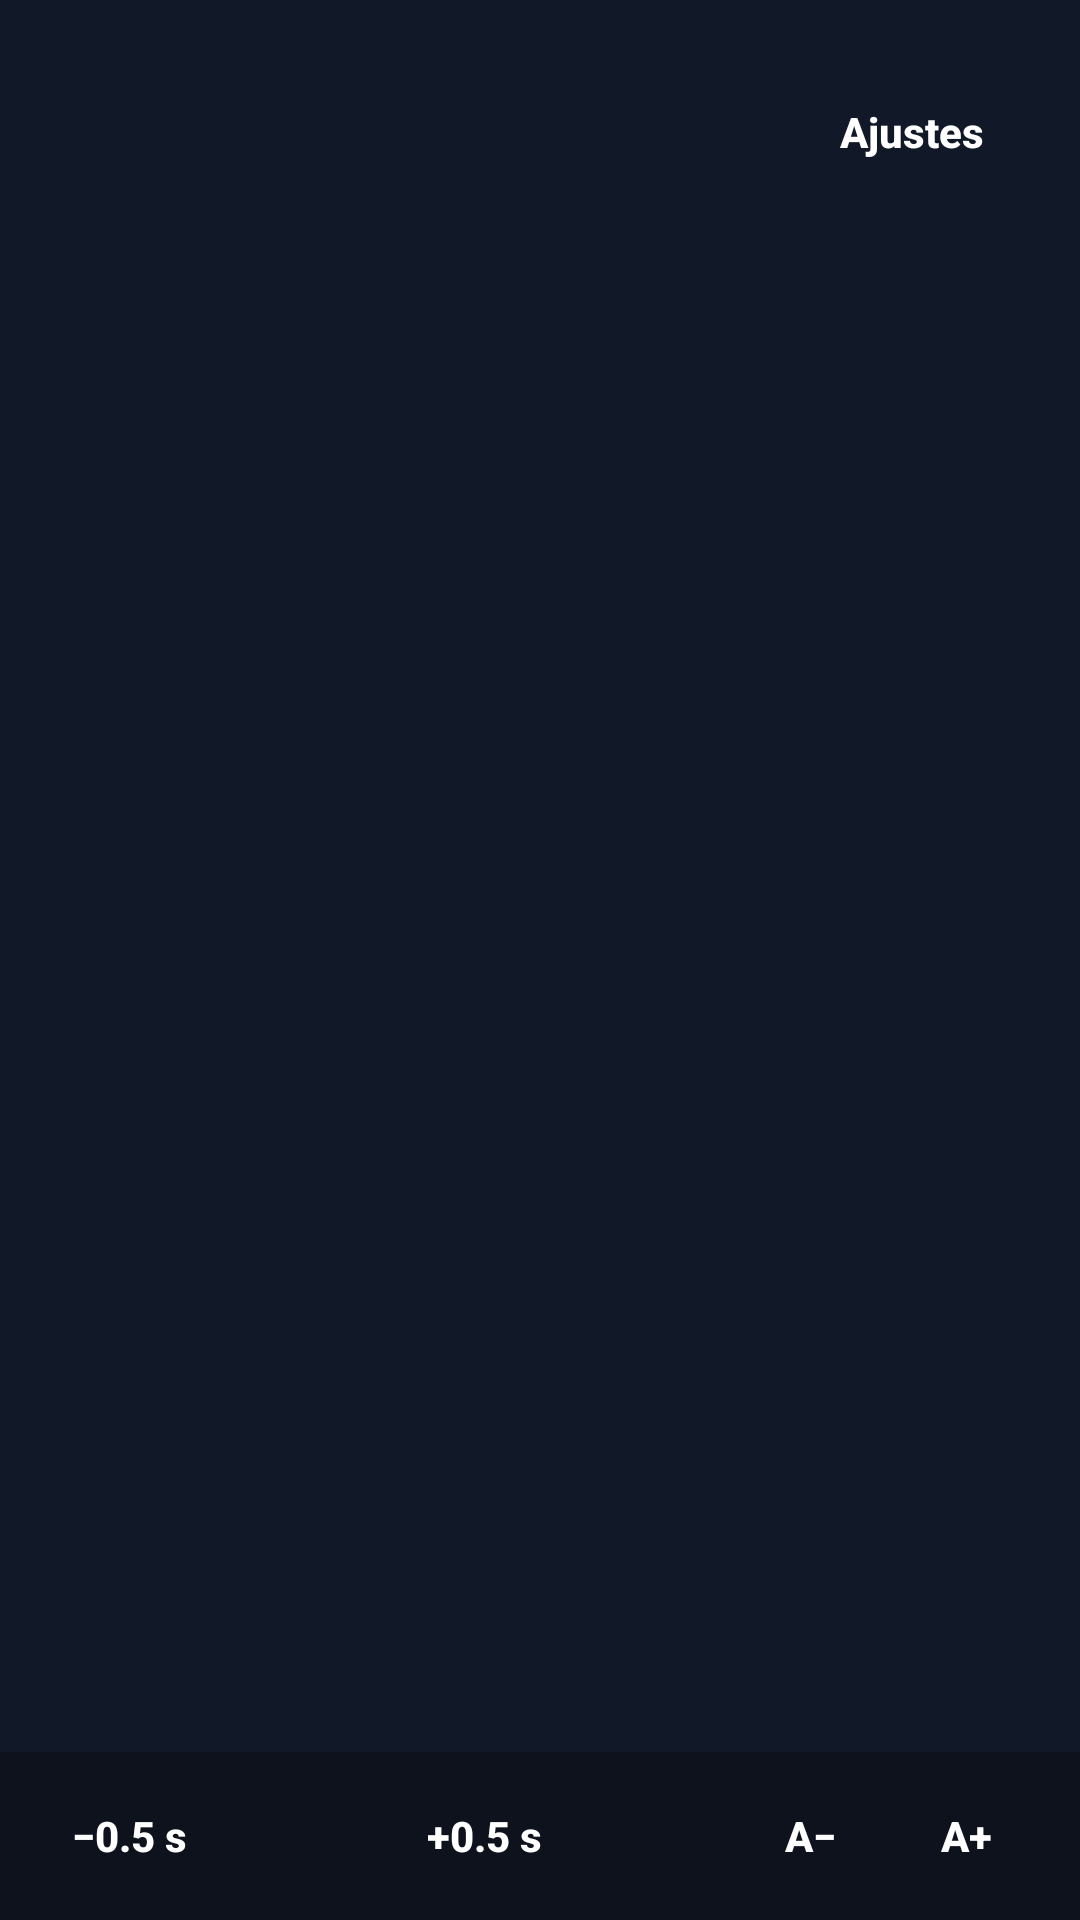

Layout XML and referenced resources for this Android screen:
<!-- AndroidManifest.xml: activity theme LyricsTheme -->
<!-- res/layout/activity_lyrics.xml -->
<?xml version="1.0" encoding="utf-8"?>
<FrameLayout xmlns:android="http://schemas.android.com/apk/res/android"
    android:id="@+id/root"
    android:layout_width="match_parent"
    android:layout_height="match_parent"
    android:background="#FF111827">

    
    <ImageView
        android:id="@+id/lyrics_backdrop"
        android:layout_width="match_parent"
        android:layout_height="match_parent"
        android:importantForAccessibility="no"
        android:scaleType="centerCrop"
        android:visibility="gone" />

    <View
        android:id="@+id/lyrics_scrim"
        android:layout_width="match_parent"
        android:layout_height="match_parent"
        android:background="#8C000000"
        android:visibility="gone" />

    <LinearLayout
        android:layout_width="match_parent"
        android:layout_height="match_parent"
        android:orientation="vertical">

        
        <LinearLayout
            android:layout_width="match_parent"
            android:layout_height="wrap_content"
            android:gravity="center_vertical"
            android:orientation="horizontal"
            android:paddingStart="24dp"
            android:paddingTop="20dp"
            android:paddingEnd="12dp"
            android:paddingBottom="12dp">

            <LinearLayout
                android:layout_width="0dp"
                android:layout_height="wrap_content"
                android:layout_weight="1"
                android:orientation="vertical">

                <TextView
                    android:id="@+id/lyrics_title"
                    android:layout_width="match_parent"
                    android:layout_height="wrap_content"
                    android:ellipsize="end"
                    android:maxLines="1"
                    android:textColor="#FFFFFFFF"
                    android:textSize="20sp"
                    android:textStyle="bold" />

                <TextView
                    android:id="@+id/lyrics_artist"
                    android:layout_width="match_parent"
                    android:layout_height="wrap_content"
                    android:layout_marginTop="2dp"
                    android:ellipsize="end"
                    android:maxLines="1"
                    android:textColor="#B3FFFFFF"
                    android:textSize="14sp" />
            </LinearLayout>

            <Button
                android:id="@+id/lyrics_settings"
                style="@android:style/Widget.Material.Button.Borderless"
                android:layout_width="wrap_content"
                android:layout_height="44dp"
                android:text="@string/lyrics_settings"
                android:textAllCaps="false"
                android:textColor="#FFFFFFFF"
                android:textSize="14sp"
                android:textStyle="bold" />
        </LinearLayout>

        <TextView
            android:id="@+id/lyrics_source"
            android:layout_width="match_parent"
            android:layout_height="wrap_content"
            android:paddingStart="24dp"
            android:paddingEnd="24dp"
            android:textColor="#80FFFFFF"
            android:textSize="12sp" />

        <ScrollView
            android:id="@+id/lyrics_scroll"
            android:layout_width="match_parent"
            android:layout_height="0dp"
            android:layout_weight="1"
            android:fadingEdgeLength="48dp"
            android:requiresFadingEdge="vertical"
            android:scrollbars="none">

            
            <LinearLayout
                android:id="@+id/lyrics_lines"
                android:layout_width="match_parent"
                android:layout_height="wrap_content"
                android:orientation="vertical"
                android:paddingStart="24dp"
                android:paddingEnd="24dp" />
        </ScrollView>

        
        <LinearLayout
            android:layout_width="match_parent"
            android:layout_height="56dp"
            android:background="#40000000"
            android:gravity="center_vertical"
            android:orientation="horizontal"
            android:paddingStart="12dp"
            android:paddingEnd="12dp">

            <LinearLayout
                android:id="@+id/lyrics_offset_box"
                android:layout_width="wrap_content"
                android:layout_height="match_parent"
                android:gravity="center_vertical"
                android:orientation="horizontal">

                <Button
                    android:id="@+id/lyrics_offset_minus"
                    style="@style/LyricsBarButton"
                    android:contentDescription="@string/cd_offset_minus"
                    android:text="@string/offset_minus" />

                <TextView
                    android:id="@+id/lyrics_offset"
                    android:layout_width="wrap_content"
                    android:minWidth="56dp"
                    android:paddingStart="4dp"
                    android:paddingEnd="4dp"
                    android:layout_height="wrap_content"
                    android:gravity="center"
                    android:textColor="#B3FFFFFF"
                    android:textSize="13sp" />

                <Button
                    android:id="@+id/lyrics_offset_plus"
                    style="@style/LyricsBarButton"
                    android:contentDescription="@string/cd_offset_plus"
                    android:text="@string/offset_plus" />
            </LinearLayout>

            <View
                android:layout_width="0dp"
                android:layout_height="1dp"
                android:layout_weight="1" />

            <Button
                android:id="@+id/lyrics_smaller"
                style="@style/LyricsBarButton"
                android:contentDescription="@string/cd_text_smaller"
                android:text="@string/text_smaller" />

            <Button
                android:id="@+id/lyrics_bigger"
                style="@style/LyricsBarButton"
                android:contentDescription="@string/cd_text_bigger"
                android:text="@string/text_bigger" />
        </LinearLayout>
    </LinearLayout>
</FrameLayout>
<!-- resources referenced by this layout -->
<resources>
  <string name="cd_offset_minus">Adelantar la letra</string>
  <string name="cd_offset_plus">Atrasar la letra</string>
  <string name="cd_text_bigger">Letra más grande</string>
  <string name="cd_text_smaller">Letra más pequeña</string>
  <string name="lyrics_settings">Ajustes</string>
  <string name="offset_minus">−0.5 s</string>
  <string name="offset_plus">+0.5 s</string>
  <string name="text_bigger">A+</string>
  <string name="text_smaller">A−</string>
  <style name="LyricsBarButton" parent="android:Widget.Material.Button.Borderless">
          <item name="android:layout_width">wrap_content</item>
          <item name="android:layout_height">44dp</item>
          <item name="android:minWidth">52dp</item>
          <item name="android:textAllCaps">false</item>
          <item name="android:textColor">#FFFFFFFF</item>
          <item name="android:textSize">14sp</item>
          <item name="android:textStyle">bold</item>
      </style>
  <style name="LyricsTheme" parent="android:Theme.Material.NoActionBar">
          <item name="android:windowBackground">#FF111827</item>
          <item name="android:statusBarColor">#33000000</item>
          <item name="android:navigationBarColor">#FF000000</item>
      </style>
</resources>
